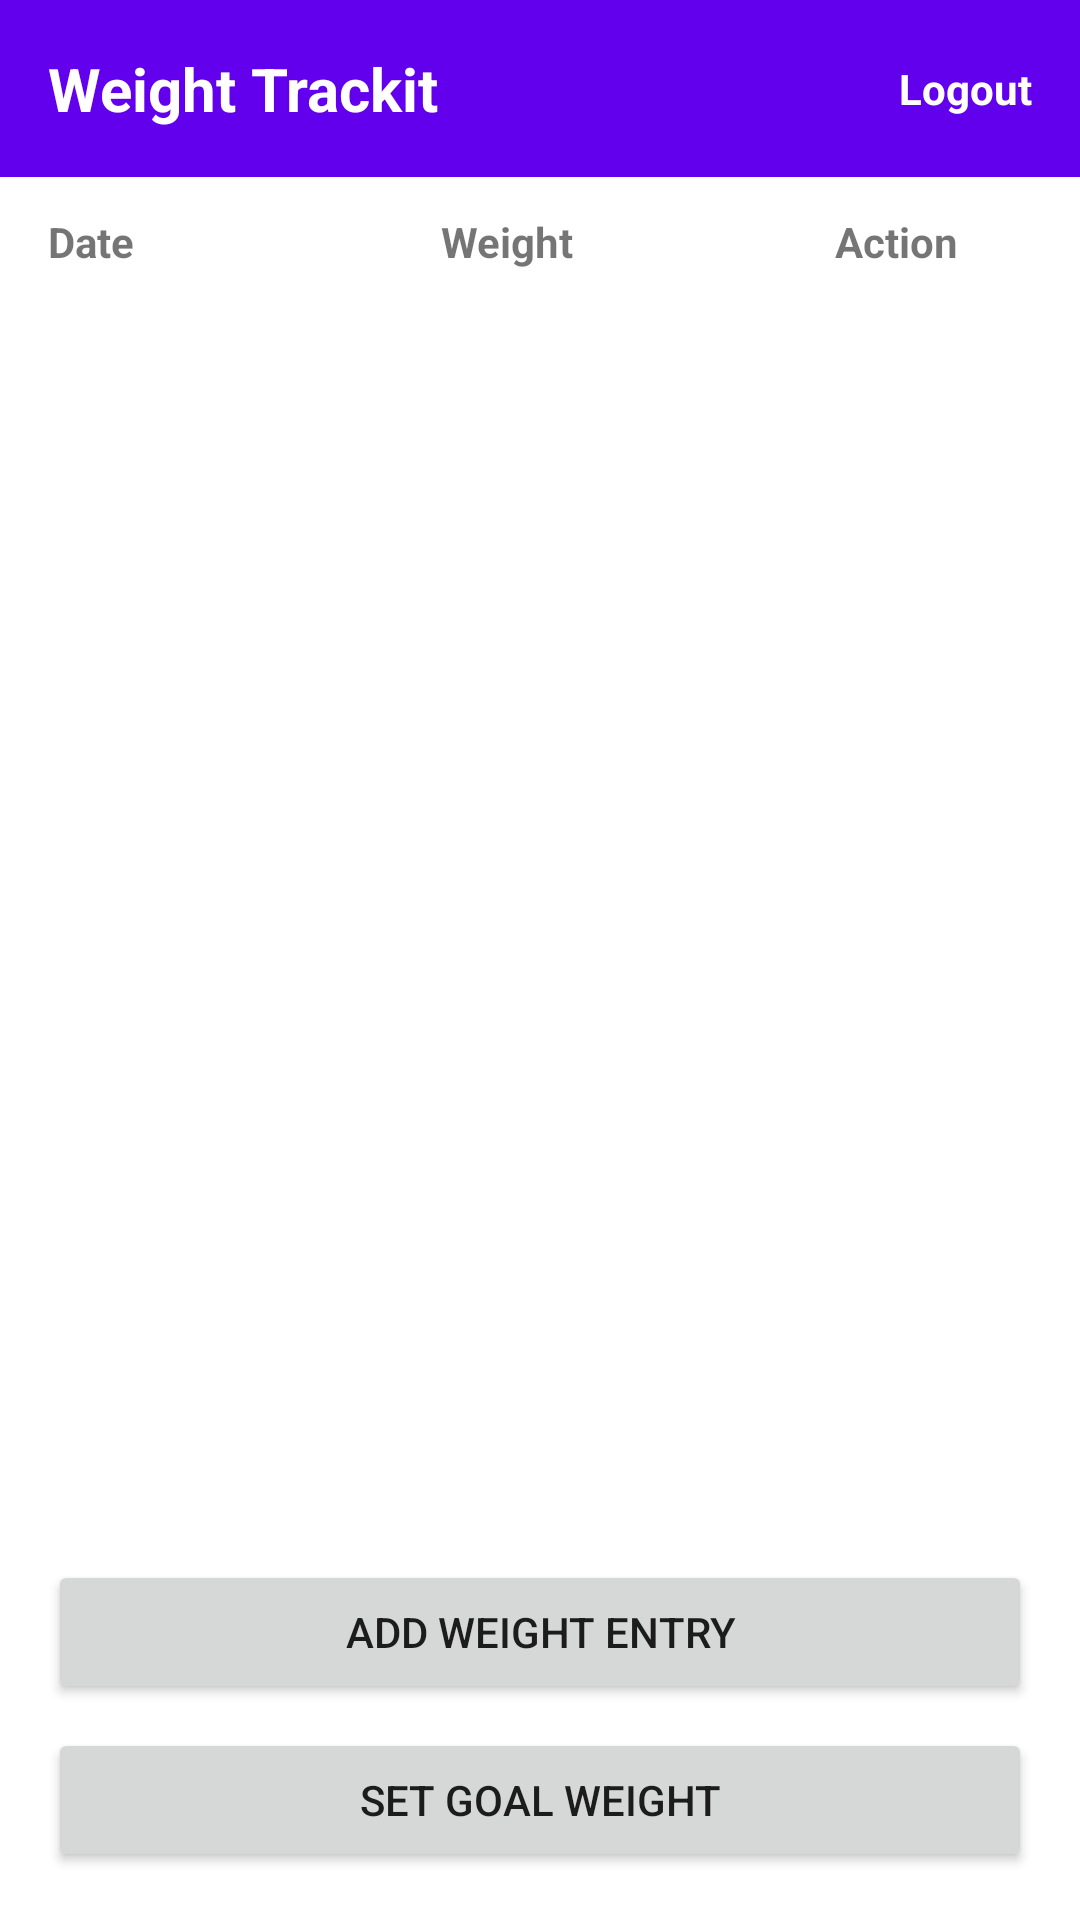

Reconstruct the res/layout file that produces this screen, plus the resources it refers to.
<!-- AndroidManifest.xml: application theme Theme.WeightTrackit -->
<!-- res/layout/activity_dashboard.xml -->
<?xml version="1.0" encoding="utf-8"?>
<androidx.constraintlayout.widget.ConstraintLayout
    xmlns:android="http://schemas.android.com/apk/res/android"
    xmlns:app="http://schemas.android.com/apk/res-auto"
    xmlns:tools="http://schemas.android.com/tools"
    android:layout_width="match_parent"
    android:layout_height="match_parent"
    android:background="@android:color/white"
    tools:context=".DashboardActivity">

    
    <androidx.constraintlayout.widget.ConstraintLayout
        android:id="@+id/topRow"
        android:layout_width="0dp"
        android:layout_height="wrap_content"
        android:background="@color/purple_500"
        android:padding="16dp"
        app:layout_constraintTop_toTopOf="parent"
        app:layout_constraintStart_toStartOf="parent"
        app:layout_constraintEnd_toEndOf="parent">

        <TextView
            android:id="@+id/tvDashboardTitle"
            android:layout_width="wrap_content"
            android:layout_height="wrap_content"
            android:text="Weight Trackit"
            android:textSize="20sp"
            android:textStyle="bold"
            android:textColor="@android:color/white"
            app:layout_constraintStart_toStartOf="parent"
            app:layout_constraintTop_toTopOf="parent"
            app:layout_constraintBottom_toBottomOf="parent" />

        <TextView
            android:id="@+id/tvLogout"
            android:layout_width="wrap_content"
            android:layout_height="wrap_content"
            android:text="Logout"
            android:textStyle="bold"
            android:textColor="@android:color/white"
            android:textSize="14sp"
            android:clickable="true"
            android:focusable="true"
            app:layout_constraintEnd_toEndOf="parent"
            app:layout_constraintTop_toTopOf="parent"
            app:layout_constraintBottom_toBottomOf="parent" />
    </androidx.constraintlayout.widget.ConstraintLayout>

    
    <LinearLayout
        android:id="@+id/headerRow"
        android:layout_width="0dp"
        android:layout_height="wrap_content"
        android:orientation="horizontal"
        app:layout_constraintTop_toBottomOf="@id/topRow"
        app:layout_constraintStart_toStartOf="parent"
        app:layout_constraintEnd_toEndOf="parent"
        android:layout_marginTop="12dp"
        android:layout_marginBottom="4dp"
        android:paddingStart="16dp"
        android:paddingEnd="16dp">

        <TextView
            android:layout_width="0dp"
            android:layout_weight="2"
            android:layout_height="wrap_content"
            android:text="Date"
            android:textStyle="bold"
            android:textSize="14sp" />

        <TextView
            android:layout_width="0dp"
            android:layout_weight="2"
            android:layout_height="wrap_content"
            android:text="Weight"
            android:textStyle="bold"
            android:textSize="14sp" />

        <TextView
            android:layout_width="0dp"
            android:layout_weight="1"
            android:layout_height="wrap_content"
            android:text="Action"
            android:textStyle="bold"
            android:textSize="14sp" />
    </LinearLayout>

    
    <androidx.recyclerview.widget.RecyclerView
        android:id="@+id/recyclerViewWeights"
        android:layout_width="0dp"
        android:layout_height="0dp"
        app:layout_constraintTop_toBottomOf="@id/headerRow"
        app:layout_constraintBottom_toTopOf="@id/btnAddWeight"
        app:layout_constraintStart_toStartOf="parent"
        app:layout_constraintEnd_toEndOf="parent"
        android:layout_marginTop="16dp"
        android:layout_marginBottom="16dp" />

    
    <Button
        android:id="@+id/btnAddWeight"
        android:layout_width="0dp"
        android:layout_height="wrap_content"
        android:text="Add Weight Entry"
        app:layout_constraintBottom_toTopOf="@id/btnSetGoal"
        app:layout_constraintStart_toStartOf="parent"
        app:layout_constraintEnd_toEndOf="parent"
        android:layout_marginBottom="8dp"
        android:layout_marginStart="16dp"
        android:layout_marginEnd="16dp" />

    
    <Button
        android:id="@+id/btnSetGoal"
        android:layout_width="0dp"
        android:layout_height="wrap_content"
        android:text="Set Goal Weight"
        app:layout_constraintBottom_toBottomOf="parent"
        app:layout_constraintStart_toStartOf="parent"
        app:layout_constraintEnd_toEndOf="parent"
        android:layout_marginBottom="16dp"
        android:layout_marginStart="16dp"
        android:layout_marginEnd="16dp" />

</androidx.constraintlayout.widget.ConstraintLayout>
<!-- resources referenced by this layout -->
<resources>
  <style name="Theme.WeightTrackit" parent="Theme.MaterialComponents.DayNight.DarkActionBar">
          
          <item name="colorPrimary">@color/purple_500</item>
          <item name="colorPrimaryVariant">@color/purple_700</item>
          <item name="colorOnPrimary">@color/white</item>
          
          <item name="colorSecondary">@color/teal_200</item>
          <item name="colorSecondaryVariant">@color/teal_700</item>
          <item name="colorOnSecondary">@color/black</item>
          
          <item name="android:statusBarColor">?attr/colorPrimaryVariant</item>
          
      </style>
  <!-- not gathered from this repository: default colours our renderer supplied (Android Studio template values) -->
  <color name="purple_500">#FF6200EE</color>
  <color name="purple_700">#FF3700B3</color>
  <color name="teal_200">#FF03DAC5</color>
  <color name="teal_700">#FF018786</color>
  <color name="black">#FF000000</color>
  <color name="white">#FFFFFFFF</color>
</resources>
